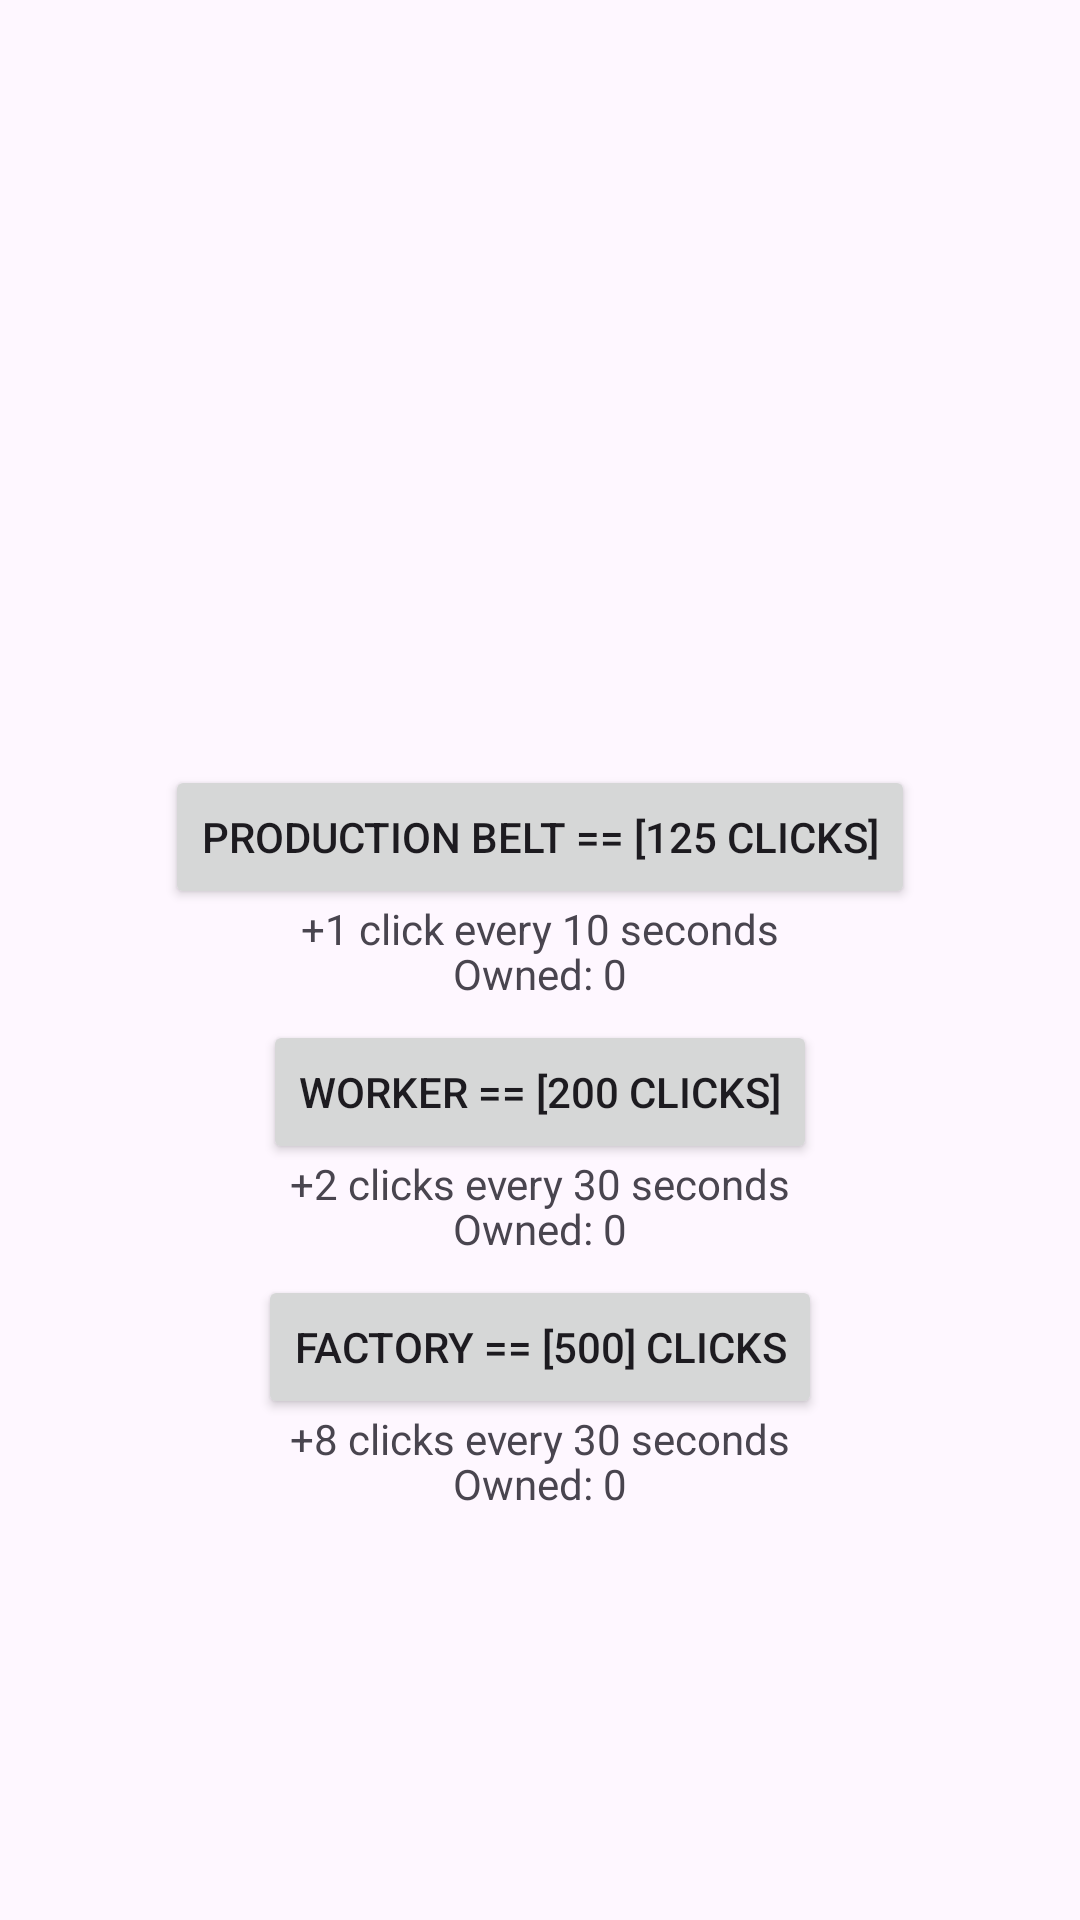

Write the Android layout XML for this screen, with the resource values it uses.
<!-- AndroidManifest.xml: application theme Theme.Piclicker -->
<!-- res/layout/fragment_shop.xml -->
<?xml version="1.0" encoding="utf-8"?>
<FrameLayout xmlns:android="http://schemas.android.com/apk/res/android"
    xmlns:tools="http://schemas.android.com/tools"
    android:layout_width="match_parent"
    android:layout_height="match_parent"
    tools:context=".ShopFragment">

    <TextView
        android:id="@+id/productionBeltCountTextDescription"
        android:layout_width="wrap_content"
        android:layout_height="wrap_content"
        android:text="+1 click every 10 seconds"
        android:layout_gravity="center_horizontal"
        android:layout_below="@id/productionBeltCountTextView"
        android:layout_marginTop="300dp"/>

    <TextView
        android:id="@+id/productionBeltCountTextView"
        android:layout_width="wrap_content"
        android:layout_height="wrap_content"
        android:text="Owned: 0"
        android:layout_gravity="center_horizontal"
        android:layout_below="@id/btn_production_belt"
        android:layout_marginTop="315dp"/>

    <TextView
        android:id="@+id/WorkerCountDescription"
        android:layout_width="wrap_content"
        android:layout_height="wrap_content"
        android:text="+2 clicks every 30 seconds"
        android:layout_gravity="center_horizontal"
        android:layout_below="@id/workerCountTextView"
        android:layout_marginTop="385dp"/>

    <TextView
        android:id="@+id/workerCountTextView"
        android:layout_width="wrap_content"
        android:layout_height="wrap_content"
        android:text="Owned: 0"
        android:layout_gravity="center_horizontal"
        android:layout_below="@id/btn_worker"
        android:layout_marginTop="400dp"/>

    <TextView
        android:id="@+id/FactoryCountDescription"
        android:layout_width="wrap_content"
        android:layout_height="wrap_content"
        android:text="+8 clicks every 30 seconds"
        android:layout_gravity="center_horizontal"
        android:layout_below="@id/factoryCountTextView"
        android:layout_marginTop="470dp"/>

    <TextView
        android:id="@+id/factoryCountTextView"
        android:layout_width="wrap_content"
        android:layout_height="wrap_content"
        android:text="Owned: 0"
        android:layout_gravity="center_horizontal"
        android:layout_above="@id/btn_factory"
        android:layout_marginTop="485dp"/>

    
    <Button
        android:id="@+id/btn_production_belt"
        android:layout_width="wrap_content"
        android:layout_height="wrap_content"
        android:layout_gravity="center_horizontal"
        android:text="Production Belt == [125 clicks]"
        android:layout_marginTop="255dp"/>

    
    <Button
        android:id="@+id/btn_worker"
        android:layout_width="wrap_content"
        android:layout_height="wrap_content"
        android:layout_gravity="center_horizontal"
        android:text="Worker == [200 clicks]"
        android:layout_marginTop="340dp"/>

    
    <Button
        android:id="@+id/btn_factory"
        android:layout_width="wrap_content"
        android:layout_height="wrap_content"
        android:layout_gravity="center_horizontal"
        android:layout_marginTop="425dp"
        android:text="Factory == [500] clicks"/>

    
    

    <TextView
        android:id="@+id/cookiesTextView"
        android:layout_width="wrap_content"
        android:layout_height="wrap_content"
        android:layout_gravity="center_horizontal"
        android:text=""
        android:textSize="72dp"
        android:layout_marginTop="75dp"
        android:layout_centerInParent="true" />

</FrameLayout>
<!-- resources referenced by this layout -->
<resources>
  <style name="Theme.Piclicker" parent="Base.Theme.Piclicker" />
  <style name="Base.Theme.Piclicker" parent="Theme.Material3.DayNight.NoActionBar">
          
          
      </style>
</resources>
